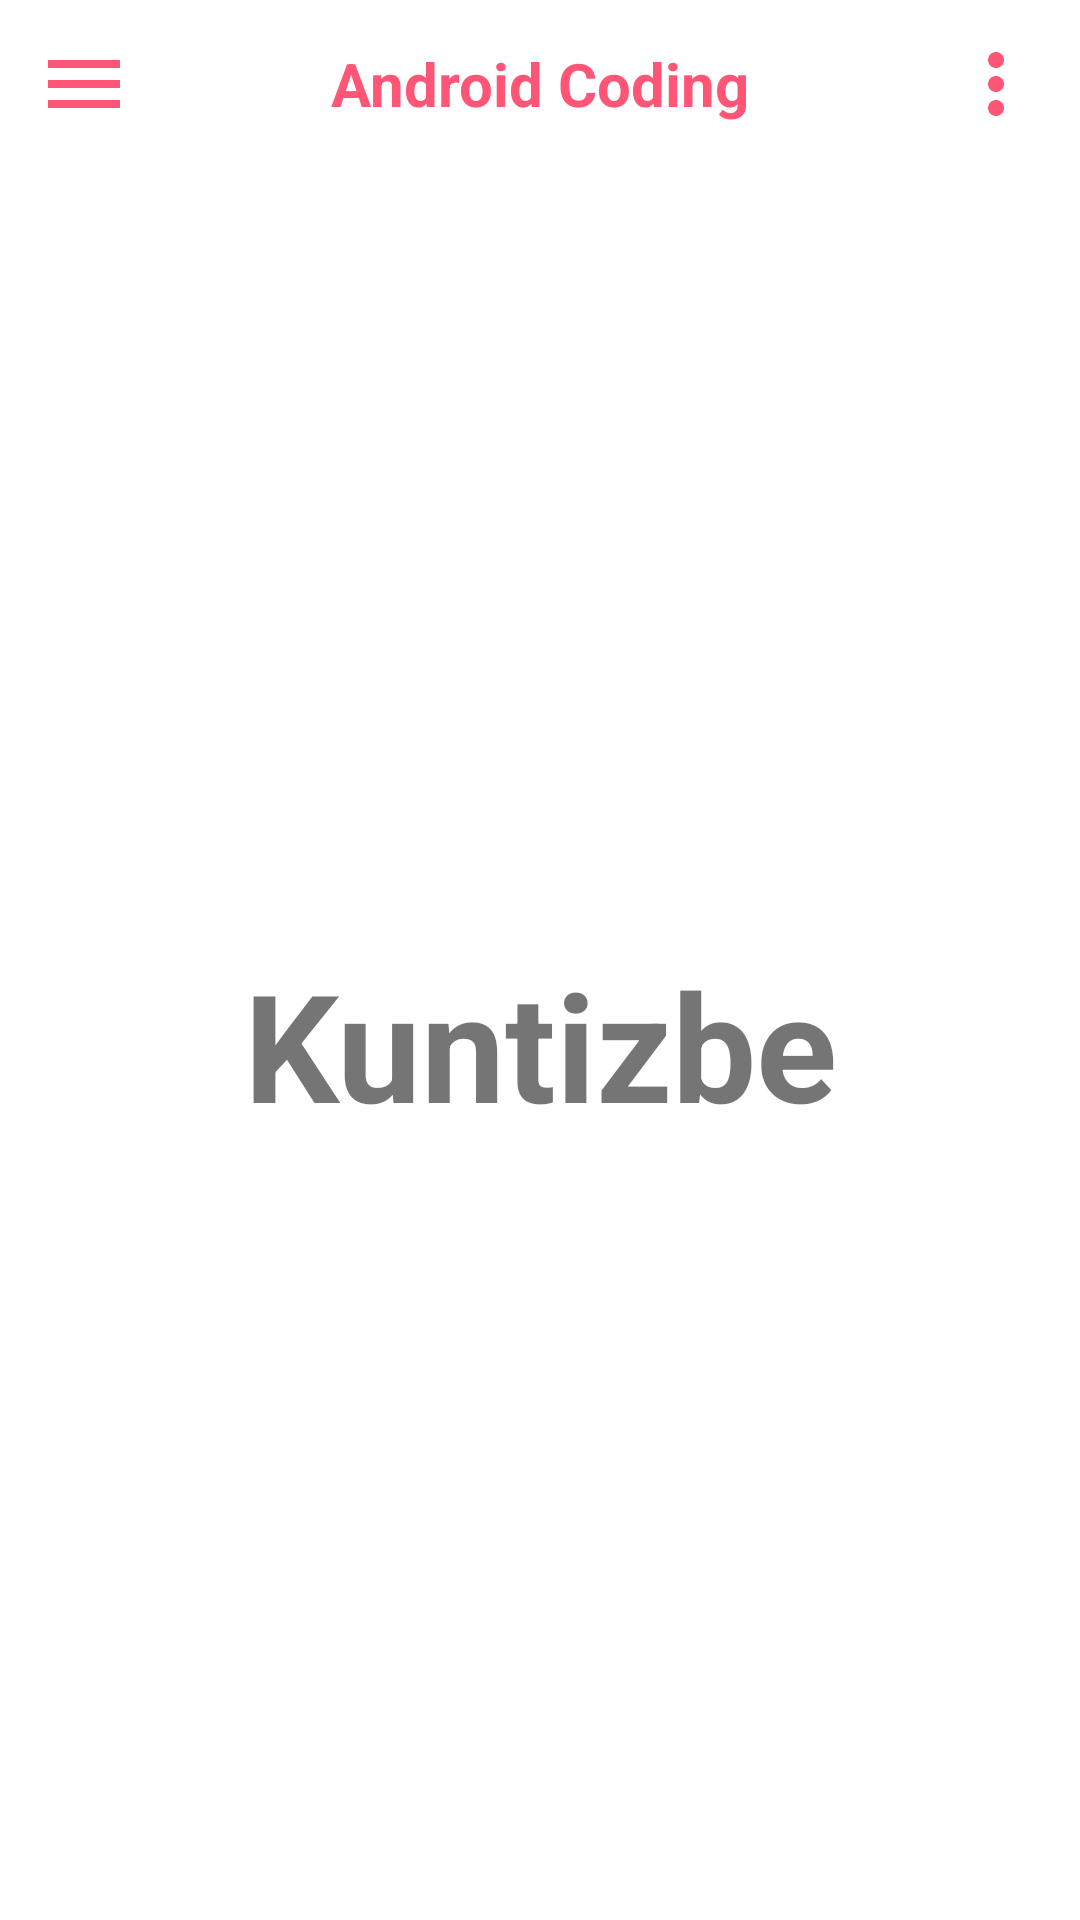

Here is an Android app screen rendered from its layout file. Give the layout XML and the strings, colors and styles it references.
<!-- AndroidManifest.xml: application theme Theme.JIHC_house -->
<!-- res/layout/activity_kuntizbe.xml -->
<?xml version="1.0" encoding="utf-8"?>
<androidx.drawerlayout.widget.DrawerLayout
    xmlns:android="http://schemas.android.com/apk/res/android"
    xmlns:app="http://schemas.android.com/apk/res-auto"
    xmlns:tools="http://schemas.android.com/tools"
    android:layout_width="match_parent"
    android:layout_height="match_parent"
    android:id="@+id/drawer_layout"
    tools:context=".kuntizbe">

    <LinearLayout
        android:layout_width="match_parent"
        android:layout_height="match_parent"
        android:orientation="vertical">
        <include
            layout="@layout/main_toolbar"/>
        <TextView
            android:layout_width="match_parent"
            android:layout_height="match_parent"
            android:text="Kuntizbe"
            android:textStyle="bold"
            android:textSize="50sp"
            android:gravity="center"/>
    </LinearLayout>
    
    <RelativeLayout
        android:layout_width="300dp"
        android:layout_height="match_parent"
        android:layout_gravity="start"
        android:background="@color/white">
        <include
            layout="@layout/main_nav_drawer"/>
    </RelativeLayout>

</androidx.drawerlayout.widget.DrawerLayout>
<!-- res/layout/main_toolbar.xml (included above) -->
<?xml version="1.0" encoding="utf-8"?>
<LinearLayout
    xmlns:android="http://schemas.android.com/apk/res/android"
    android:layout_width="match_parent"
    android:layout_height="wrap_content"
    android:orientation="horizontal"
    android:padding="12dp"
    android:gravity="center_vertical">

    <ImageView
        android:layout_width="wrap_content"
        android:layout_height="wrap_content"
        android:onClick="ClickMenu"
        android:src="@drawable/ic_menu"/>

    <TextView
        android:layout_width="0dp"
        android:layout_height="wrap_content"
        android:layout_weight="1"
        android:text="Android Coding"
        android:textSize="20sp"
        android:textStyle="bold"
        android:textAlignment="center"
        android:textColor="#FF5678"
        android:gravity="center_horizontal" />

    <ImageView
        android:layout_width="wrap_content"
        android:layout_height="wrap_content"
        android:src="@drawable/ic_baseline_more_vert_24"/>

</LinearLayout>
<!-- res/layout/main_nav_drawer.xml (included above) -->
<?xml version="1.0" encoding="utf-8"?>
<LinearLayout
    xmlns:android="http://schemas.android.com/apk/res/android"
    xmlns:tools="http://schemas.android.com/tools"
    android:layout_width="match_parent"
    android:layout_height="match_parent"
    android:orientation="vertical">

    <ImageView
        android:layout_width="match_parent"
        android:layout_height="120dp"
        android:layout_margin="16dp"
        android:onClick="ClickLogo"
        android:src="@drawable/girl"/>
    
    <TextView
        android:layout_width="match_parent"
        android:layout_height="wrap_content"
        android:text="Android coding"
        android:textSize="20sp"
        android:textStyle="bold"
        android:textAlignment="center"
        android:gravity="center_horizontal" />

    <View
        android:layout_width="match_parent"
        android:layout_height="1dp"
        android:layout_marginTop="16dp"
        android:layout_marginBottom="16dp"
        android:background="#FF5678"/>

    <LinearLayout
        android:layout_width="match_parent"
        android:layout_height="wrap_content"
        android:orientation="horizontal"
        android:gravity="center_vertical"
        android:onClick="ClickHome">

        <TextView
            android:layout_width="0dp"
            android:layout_height="wrap_content"
            android:layout_weight="1"
            android:text="Home"
            android:padding="12dp"
            android:layout_marginStart="16dp"
            tools:ignore="RtlCompat" />

        <ImageView
            android:layout_width="wrap_content"
            android:layout_height="wrap_content"
            android:layout_marginEnd="48dp"
            android:src="@drawable/iconnn"
            tools:ignore="RtlCompat" />

    </LinearLayout>

    <LinearLayout
        android:layout_width="match_parent"
        android:layout_height="wrap_content"
        android:orientation="horizontal"
        android:gravity="center_vertical"
        android:onClick="ClickDashboard">

        <TextView
            android:layout_width="0dp"
            android:layout_height="wrap_content"
            android:layout_weight="1"
            android:text="Dashboard"
            android:padding="12dp"
            android:layout_marginStart="16dp"
            tools:ignore="RtlCompat" />

        <ImageView
            android:layout_width="wrap_content"
            android:layout_height="wrap_content"
            android:layout_marginEnd="48dp"
            android:src="@drawable/iconnn"
            android:layout_marginRight="48dp" />
        </LinearLayout>

        <LinearLayout
            android:layout_width="match_parent"
            android:layout_height="wrap_content"
            android:orientation="horizontal"
            android:gravity="center_vertical"
            android:onClick="ClickAboutUs">

            <TextView
                android:layout_width="0dp"
                android:layout_height="wrap_content"
                android:layout_weight="1"
                android:text="About us"
                android:padding="12dp"
                android:layout_marginStart="16dp"
                android:layout_marginLeft="16dp" />

            <ImageView
                android:layout_width="wrap_content"
                android:layout_height="wrap_content"
                android:layout_marginEnd="48dp"
                android:layout_marginRight="48dp"
                android:src="@drawable/iconnn"/>
    </LinearLayout>

    <LinearLayout
        android:layout_width="match_parent"
        android:layout_height="wrap_content"
        android:orientation="horizontal"
        android:gravity="center_vertical"
        android:onClick="ClickLogout">

        <TextView
            android:layout_width="0dp"
            android:layout_height="wrap_content"
            android:layout_weight="1"
            android:text="Logout"
            android:padding="12dp"
            android:layout_marginStart="16dp"
            android:layout_marginLeft="16dp" />

        <ImageView
            android:layout_width="wrap_content"
            android:layout_height="wrap_content"
            android:layout_marginEnd="48dp"
            android:layout_marginRight="48dp"
            android:src="@drawable/iconnn"/>

    </LinearLayout>

</LinearLayout>
<!-- resources referenced by this layout -->
<resources>
  <!-- drawable girl: png bitmap (drawable, 32058 bytes) -->
  <!-- drawable ic_baseline_more_vert_24 (drawable) -->
  <vector android:height="32dp" android:tint="#FF5678"
      android:viewportHeight="24" android:viewportWidth="24"
      android:width="32dp" xmlns:android="http://schemas.android.com/apk/res/android">
      <path android:fillColor="@android:color/white" android:pathData="M12,8c1.1,0 2,-0.9 2,-2s-0.9,-2 -2,-2 -2,0.9 -2,2 0.9,2 2,2zM12,10c-1.1,0 -2,0.9 -2,2s0.9,2 2,2 2,-0.9 2,-2 -0.9,-2 -2,-2zM12,16c-1.1,0 -2,0.9 -2,2s0.9,2 2,2 2,-0.9 2,-2 -0.9,-2 -2,-2z"/>
  </vector>
  <!-- drawable ic_menu (drawable) -->
  <vector android:height="32dp" android:tint="#FF5678"
      android:viewportHeight="24" android:viewportWidth="24"
      android:width="32dp" xmlns:android="http://schemas.android.com/apk/res/android">
      <path android:fillColor="@android:color/white" android:pathData="M3,18h18v-2L3,16v2zM3,13h18v-2L3,11v2zM3,6v2h18L21,6L3,6z"/>
  </vector>
  <!-- drawable iconnn: png bitmap (drawable, 320 bytes) -->
  <style name="Theme.JIHC_house" parent="Theme.MaterialComponents.DayNight.NoActionBar">
          
          <item name="colorPrimary">@color/purple_500</item>
          <item name="colorPrimaryVariant">@color/purple_700</item>
          <item name="colorOnPrimary">@color/white</item>
          
          <item name="colorSecondary">@color/teal_200</item>
          <item name="colorSecondaryVariant">@color/teal_700</item>
          <item name="colorOnSecondary">@color/black</item>
          
          <item name="android:statusBarColor" tools:targetApi="l">#00000000</item>
          
      </style>
  <!-- not gathered from this repository: default colours our renderer supplied (Android Studio template values) -->
  <color name="purple_500">#FF6200EE</color>
  <color name="purple_700">#FF3700B3</color>
  <color name="teal_200">#FF03DAC5</color>
  <color name="teal_700">#FF018786</color>
  <color name="black">#FF000000</color>
  <color name="white">#FFFFFFFF</color>
</resources>
